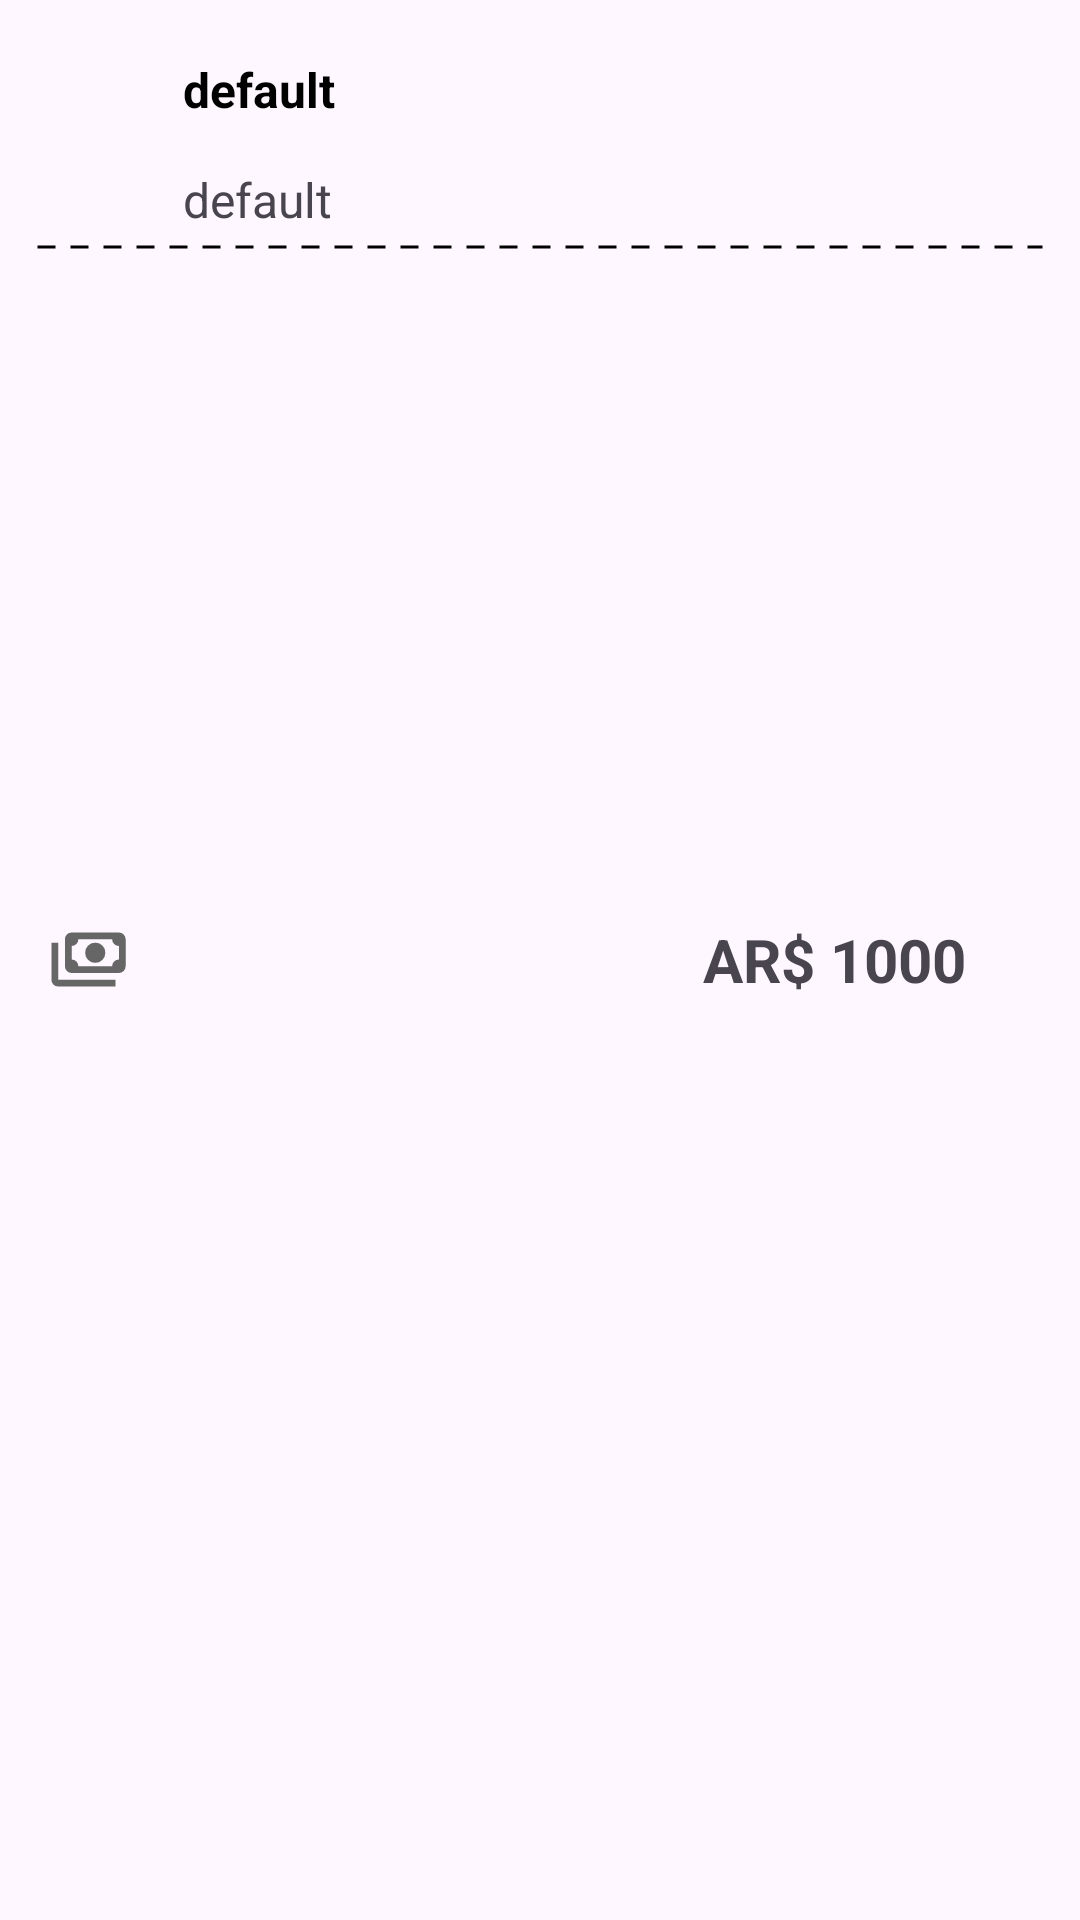

This screen was rendered from an Android layout file. Write that file and the resources it references.
<!-- AndroidManifest.xml: application theme Theme.Susa_lautadev -->
<!-- res/layout/list_element.xml -->
<?xml version="1.0" encoding="utf-8"?>
<RelativeLayout xmlns:android="http://schemas.android.com/apk/res/android"
    xmlns:app="http://schemas.android.com/apk/res-auto"
    android:id="@+id/relative_layout"
    android:layout_width="match_parent"
    android:layout_height="wrap_content"
    android:padding="2dp">

    <ImageView
        android:id="@+id/img_balance_view"
        android:layout_width="55dp"
        android:layout_height="55dp"
        android:layout_alignParentStart="true"
        android:layout_centerVertical="true"
        android:paddingLeft="14dp"
        android:paddingRight="14dp"
        app:srcCompat="@drawable/ic_payment"/>

    <LinearLayout
        android:id="@+id/container"
        android:layout_width="wrap_content"
        android:layout_height="wrap_content"
        android:layout_alignParentTop="true"
        android:layout_marginStart="4dp"
        android:layout_marginTop="2dp"
        android:layout_toEndOf="@+id/img_balance_view"
        android:orientation="vertical"
        android:layout_marginLeft="4dp"
        android:layout_toRightOf="@+id/img_balance_view">

        <TextView
            android:id="@+id/text_operation"
            android:layout_width="match_parent"
            android:layout_height="wrap_content"
            android:layout_marginTop="15dp"
            android:text="default"
            android:textColor="@color/black"
            android:textSize="16dp"
            android:textStyle="bold"/>

        <TextView
            android:id="@+id/text_dateoperation"
            android:layout_width="match_parent"
            android:layout_height="wrap_content"
            android:text="default"
            android:paddingTop="15dp"
            android:textSize="16sp"/>
    </LinearLayout>

    <TextView
        android:id="@+id/text_amount"
        android:layout_width="wrap_content"
        android:layout_height="wrap_content"
        android:layout_centerVertical="true"
        android:layout_marginEnd="6dp"
        android:layout_marginRight="6dp"
        android:text="AR$ 1000"
        android:textSize="20sp"
        android:textStyle="bold"
        android:layout_toStartOf="@+id/img_type_of_operation"
        android:layout_toLeftOf="@+id/img_type_of_operation"/>

    <ImageView
        android:id="@+id/img_type_of_operation"
        android:layout_width="24dp"
        android:layout_height="24dp"
        android:layout_centerVertical="true"
        android:layout_marginEnd="6dp"
        android:layout_marginRight="6dp"
        android:layout_alignParentRight="true"
        android:layout_alignParentEnd="true"
        app:srcCompat="@drawable/ic_arrow_down"/>

    <View
        android:id="@+id/view"
        style="@style/DashedDivider"
        android:layout_width="wrap_content"
        android:layout_height="10dp"
        android:layout_below="@+id/container"
        android:layout_marginStart="10dp"
        android:layout_marginEnd="10dp"
        app:layout_constraintHorizontal_bias="1.0"
        app:layout_constraintStart_toStartOf="parent" />

</RelativeLayout>
<!-- resources referenced by this layout -->
<resources>
  <color name="black">#FF000000</color>
  <!-- drawable ic_payment (drawable) -->
  <vector xmlns:android="http://schemas.android.com/apk/res/android"
      android:width="24dp"
      android:height="24dp"
      android:viewportWidth="960"
      android:viewportHeight="960">
    <path
        android:pathData="M560,520q-50,0 -85,-35t-35,-85q0,-50 35,-85t85,-35q50,0 85,35t35,85q0,50 -35,85t-85,35ZM280,640q-33,0 -56.5,-23.5T200,560v-320q0,-33 23.5,-56.5T280,160h560q33,0 56.5,23.5T920,240v320q0,33 -23.5,56.5T840,640L280,640ZM360,560h400q0,-33 23.5,-56.5T840,480v-160q-33,0 -56.5,-23.5T760,240L360,240q0,33 -23.5,56.5T280,320v160q33,0 56.5,23.5T360,560ZM800,800L120,800q-33,0 -56.5,-23.5T40,720v-440h80v440h680v80ZM280,560v-320,320Z"
        android:fillColor="#666666"/>
  </vector>
  <style name="DashedDivider">
          <item name="android:layout_width">match_parent</item>
          <item name="android:layout_height">1dp</item> 
          <item name="android:background">@drawable/dashed_line</item> 
      </style>
  <style name="Theme.Susa_lautadev" parent="Base.Theme.Susa_lautadev" />
  <!-- drawable dashed_line (drawable) -->
  <?xml version="1.0" encoding="utf-8"?>
  <shape xmlns:android="http://schemas.android.com/apk/res/android"
      android:shape="line">
  
      <stroke
          android:color="@color/divider_color"
          android:dashWidth="6dp"
          android:dashGap="5dp"
          android:width="1dp" />
  
  </shape>
  <style name="Base.Theme.Susa_lautadev" parent="Theme.Material3.DayNight.NoActionBar">
          
           <item name="colorPrimary">@color/white</item>
      </style>
  <color name="divider_color">#000000</color>
  <color name="white">#FFFFFFFF</color>
</resources>
